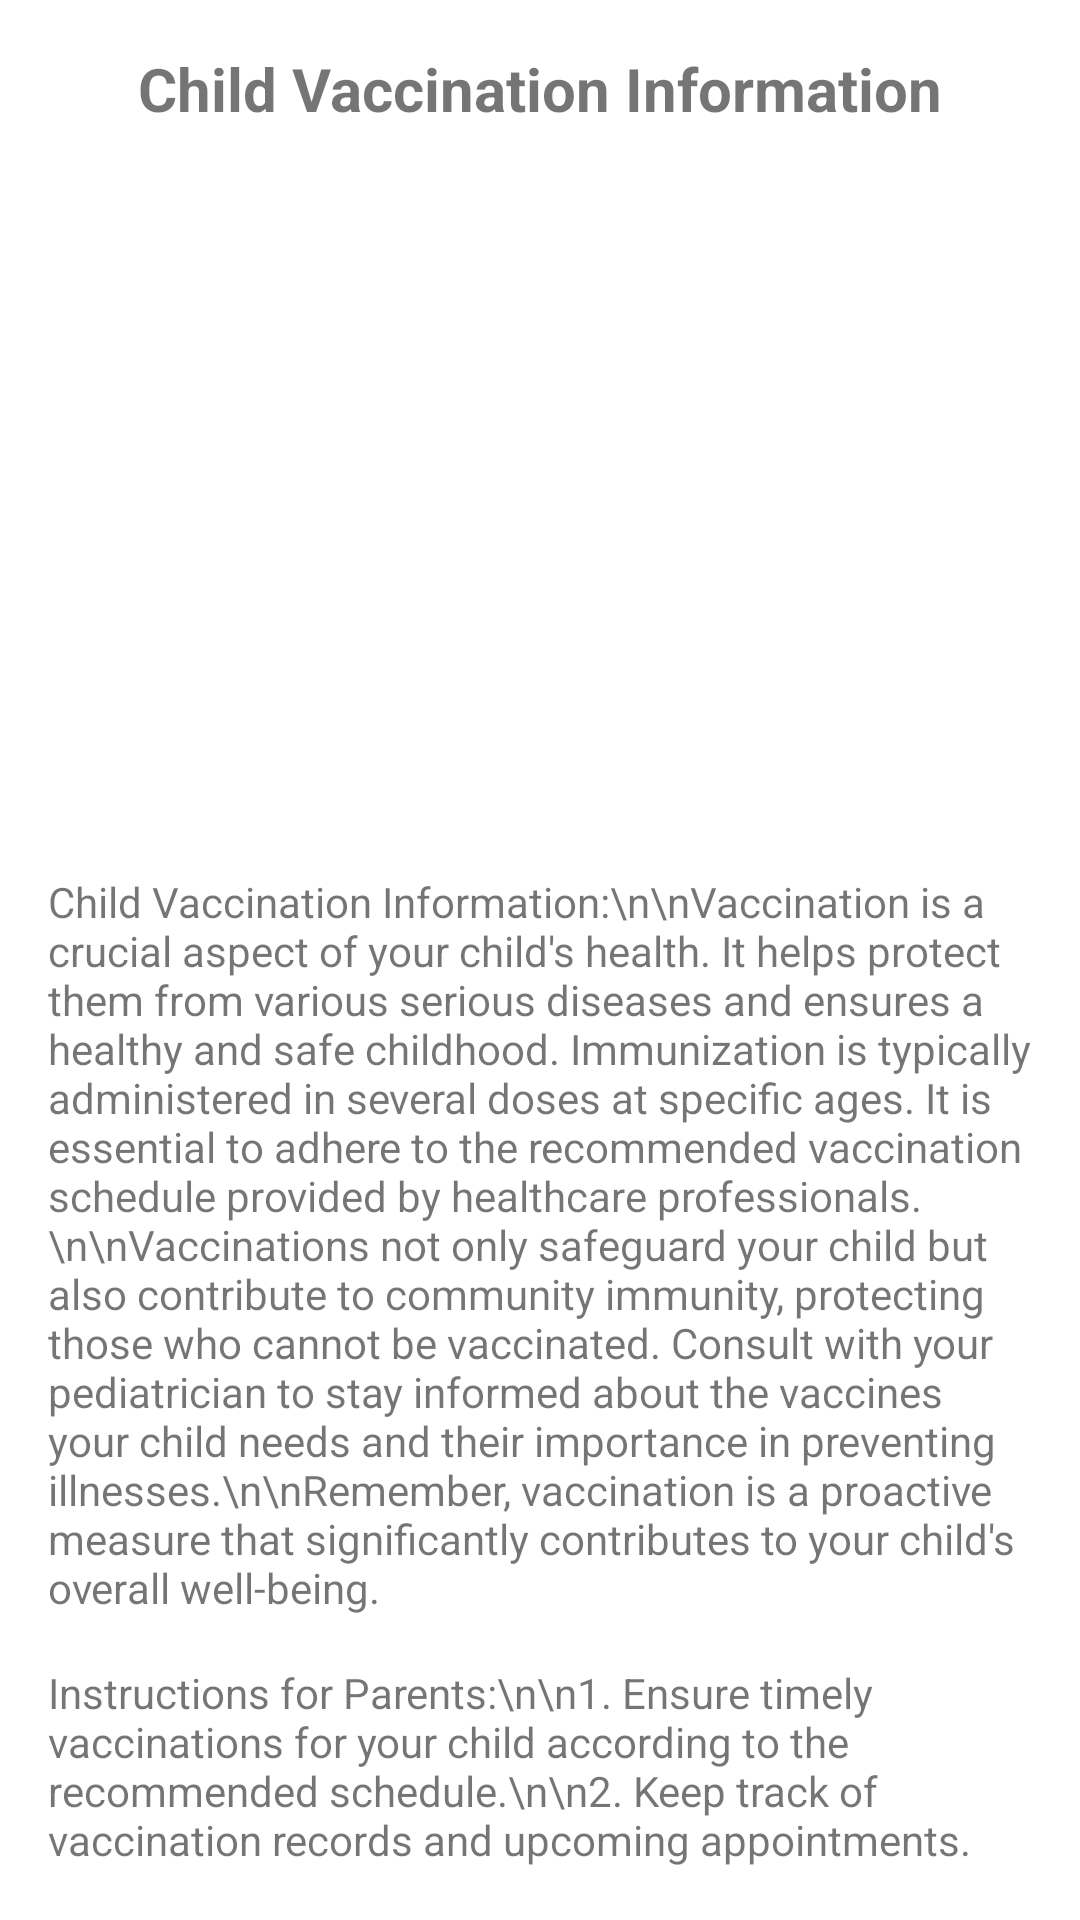

The Android layout XML behind this screen, and the referenced resources:
<!-- AndroidManifest.xml: application theme Theme.VaccinationReminderSystem -->
<!-- res/layout/activity_vaccination.xml -->
<?xml version="1.0" encoding="utf-8"?>
<RelativeLayout xmlns:android="http://schemas.android.com/apk/res/android"
    android:layout_width="match_parent"
    android:layout_height="match_parent"
    android:background="@drawable/back2"
    android:padding="16dp">


    
    <TextView
        android:id="@+id/tvTitle"
        android:layout_width="wrap_content"
        android:layout_height="wrap_content"
        android:text="Child Vaccination Information"
        android:textSize="20sp"
        android:textStyle="bold"
        android:layout_centerHorizontal="true"
        android:layout_marginBottom="16dp"/>

    
    <ImageView
        android:id="@+id/imageVaccination"
        android:layout_width="match_parent"
        android:layout_height="200dp"
        android:src="@drawable/e"
        android:scaleType="centerCrop"
        android:layout_below="@id/tvTitle"
        android:layout_marginTop="16dp"/>

    
    <TextView
        android:id="@+id/tvVaccinationInfo"
        android:layout_width="match_parent"
        android:layout_height="wrap_content"
        android:text="Child Vaccination Information:\n\nVaccination is a crucial aspect of your child's health. It helps protect them from various serious diseases and ensures a healthy and safe childhood. Immunization is typically administered in several doses at specific ages. It is essential to adhere to the recommended vaccination schedule provided by healthcare professionals.\n\nVaccinations not only safeguard your child but also contribute to community immunity, protecting those who cannot be vaccinated. Consult with your pediatrician to stay informed about the vaccines your child needs and their importance in preventing illnesses.\n\nRemember, vaccination is a proactive measure that significantly contributes to your child's overall well-being."
        android:layout_below="@id/imageVaccination"
        android:layout_marginTop="16dp"/>


    
    <TextView
        android:id="@+id/tvInstructions"
        android:layout_width="match_parent"
        android:layout_height="wrap_content"
        android:text="Instructions for Parents:\n\n1. Ensure timely vaccinations for your child according to the recommended schedule.\n\n2. Keep track of vaccination records and upcoming appointments.\n\n3. Consult with healthcare professionals for any concerns or questions about vaccinations.\n\n4. Report any adverse reactions or side effects promptly.\n\n5. Stay informed about the importance of vaccinations in maintaining your child's health.\n\n6. Encourage other parents in your community to prioritize child vaccinations for collective well-being."
        android:layout_below="@id/tvVaccinationInfo"
        android:layout_marginTop="16dp"/>


</RelativeLayout>
<!-- resources referenced by this layout -->
<resources>
  <style name="Theme.VaccinationReminderSystem" parent="Theme.MaterialComponents.DayNight.NoActionBar">
          
          <item name="colorPrimary">@color/purple_500</item>
          <item name="colorPrimaryVariant">@color/purple_700</item>
          <item name="colorOnPrimary">@color/white</item>
          
          <item name="colorSecondary">@color/teal_200</item>
          <item name="colorSecondaryVariant">@color/teal_700</item>
          <item name="colorOnSecondary">@color/black</item>
          
          <item name="android:statusBarColor">@color/colorPrimaryDark</item>
          
      </style>
  <color name="purple_500">#FF6200EE</color>
  <color name="purple_700">#FF3700B3</color>
  <color name="white">#FFFFFFFF</color>
  <color name="teal_200">#FF03DAC5</color>
  <color name="teal_700">#FF018786</color>
  <color name="black">#FF000000</color>
  <color name="colorPrimaryDark">#3262C4</color>
</resources>
